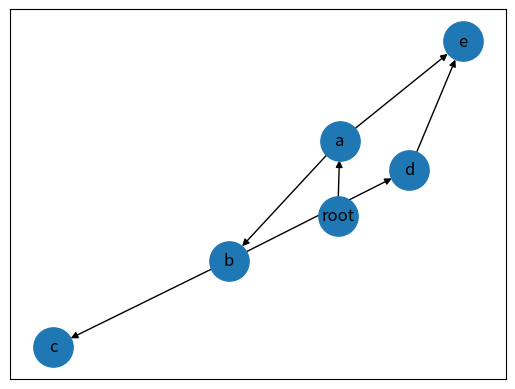

Here is the Python script that generated this plot: (Note: this script raises an exception after producing the figure.)
'''
    Author : @anushkrishnav
    Built using :  networkx since it is a gold standard for Python DAGs (and other graphs). You can create a networkx directed graph with a list of tuples that represent the graph edges:
'''
import networkx as nx
from matplotlib import pyplot as plt


class DAG:

    def __init__(self):
        self.graph = nx.DiGraph()


    def addEdges(self,edges):
        """Function to add one edge at a time and check if the graph is acyclic post insertion"""
        self.graph.add_edge(edges)
        if nx.is_directed_acyclic_graph(self.graph):
            pass
        else:
            raise "Unable to insert " + str(edges) + "This is an Acyclic graph"
            self.graph.remove_edge(edges)


    def AddSetofEdges(self,listt):
        """Function to all a list of edges and check is the graph is an DAG for furthur details refer networkx"""
        self.graph.add_edges_from(listt)
        if nx.is_directed_acyclic_graph(self.graph):
            pass
        else:
            raise "This is an acyclic graph check your edges"
            self.graph.remove_edge(listt)


    def Visualise(self,location = "home"):
        """It uses Matplotlib to visualise the DAG .
        The graph is stored in a PNG format . So name the file accourdingly
        eg 
        >>> DAG.Visualise(home/img.png)"""
        if self.graph == None:
            return "There is no graph consider adding edges to visualise" 
        plt.tight_layout()
        nx.draw_networkx(self.graph,arrows = True, node_size = 800)
        plt.savefig(location,format = "PNG")
        plt.clf()
        return "Graph generated"


graph = DAG()
graph.AddSetofEdges([("root", "a"), ("a", "b"), ("a", "e"), ("b", "c"), ("b", "d"), ("d", "e")])
graph.Visualise("Python/DataStrucuture/graph/graph.png")
